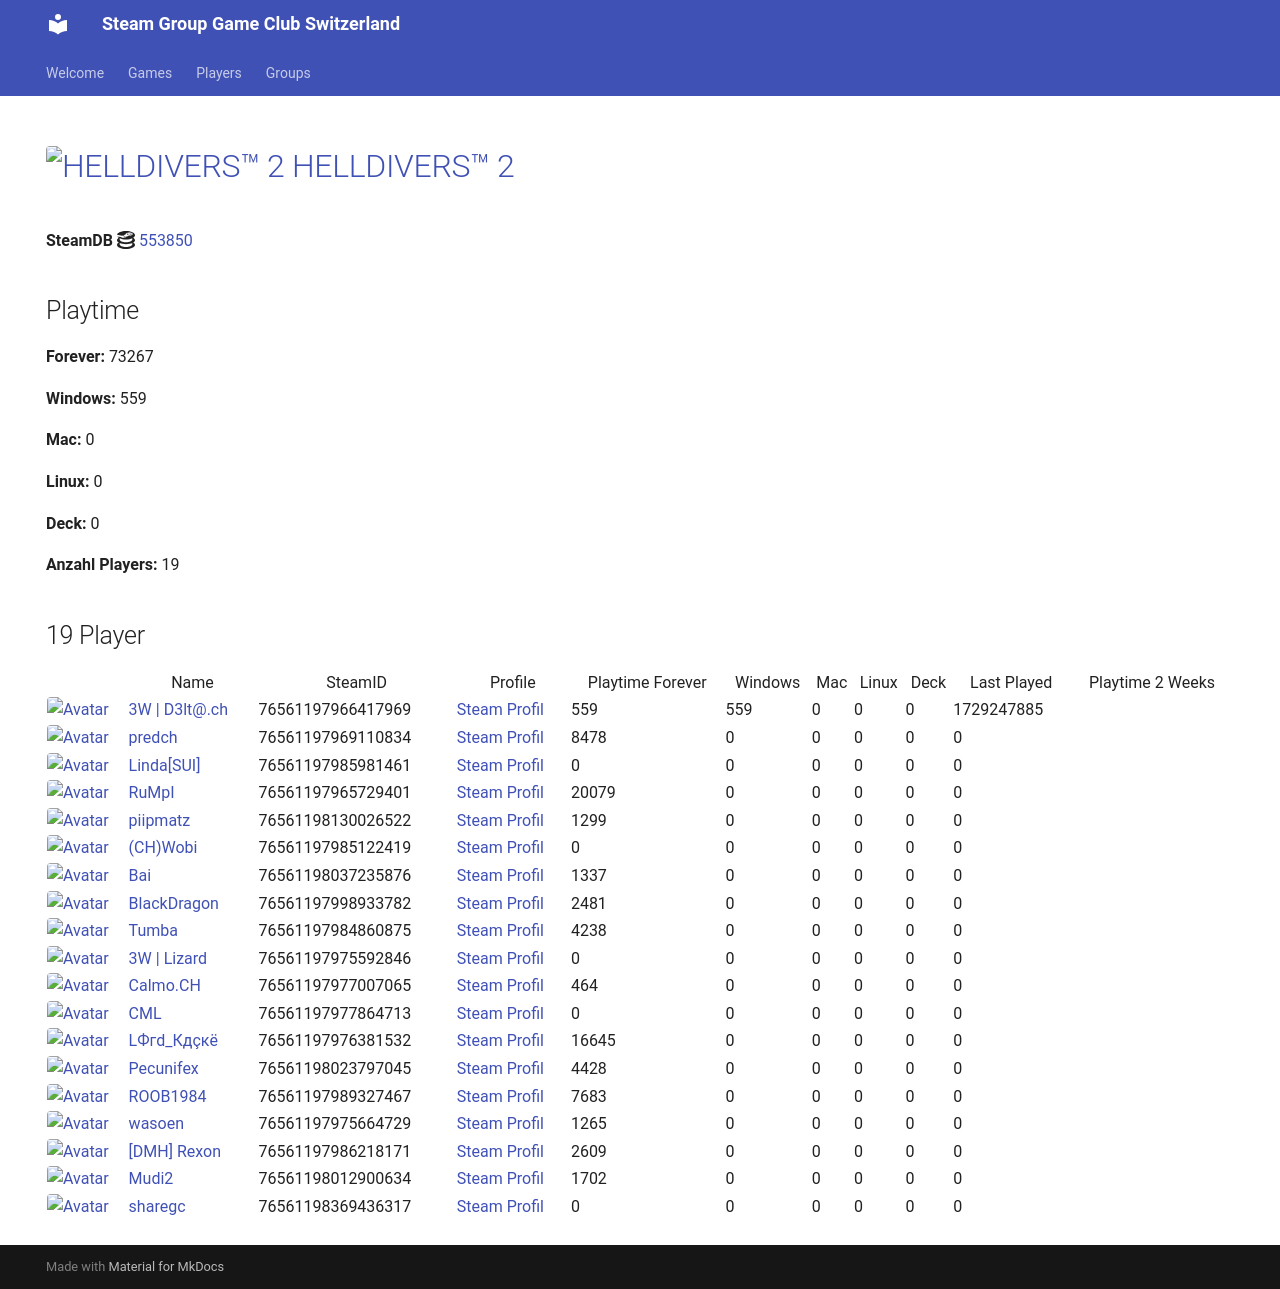

repository: Game-Club-Switzerland/steam.gameclub.ch · page: game/553850/index.html · generator: mkdocs

---
hide:
  - navigation
  - toc
---
# <a href="https://store.steampowered.com/app/553850"><img src="https://media.steampowered.com/steamcommunity/public/images/apps/553850/c3dff088e090f81d6e3d88eabbb67732647c69cf.jpg" alt="HELLDIVERS™ 2" style="width:32px;height:32px;border-radius:4px;" /> HELLDIVERS™ 2</a>

**SteamDB :simple-steamdb:** <a href="https://steamdb.info/app/553850">553850</a>

## Playtime

**Forever:** 97359

**Windows:** 559

**Mac:** 0

**Linux:** 0

**Deck:** 0

**Anzahl Players:** 25
## 25 Player

<table id="charts-table" class="display" style="width:100%">
            <thead>
                <tr>
                    <th></th>
                    <th>Name</th>
                    <th>SteamID</th>
                    <th>Profile</th>
                    <th>Playtime Forever</th>
                    <th>Windows</th>
                    <th>Mac</th>
                    <th>Linux</th>
                    <th>Deck</th>
                    <th>Last Played</th>
                    <th>Playtime 2 Weeks</th>
                </tr>
            </thead>
            <tbody>
        <tr>
<td><a href="/player/76561197966417969" target="_blank" title="3W | D3lt@.ch"><img src="https://avatars.steamstatic.com/363ea361fc7ff2a14a2a780a5e15e66cee03e434_full.jpg" alt="Avatar" style="width:48px;height:48px;border-radius:4px;"></a></td><td><a href="/player/76561197966417969" target="_blank" title="3W | D3lt@.ch">3W | D3lt@.ch</a></td><td>76561197966417969</td><td><a href="https://steamcommunity.com/id/3wd3lta/" target="_blank">Steam Profil</a></td><td>559</td><td>559</td><td>0</td><td>0</td><td>0</td><td>1729247885</td><td></td></tr>
<tr>
<td><a href="/player/76561197970585783" target="_blank" title="Jim doesn't feel like dancing."><img src="https://avatars.steamstatic.com/7815f1938354e9b2a63e079fd40874c826340230_full.jpg" alt="Avatar" style="width:48px;height:48px;border-radius:4px;"></a></td><td><a href="/player/76561197970585783" target="_blank" title="Jim doesn't feel like dancing.">Jim doesn't feel like dancing.</a></td><td>76561197970585783</td><td><a href="https://steamcommunity.com/profiles/76561197970585783/" target="_blank">Steam Profil</a></td><td>751</td><td>0</td><td>0</td><td>0</td><td>0</td><td>0</td><td></td></tr>
<tr>
<td><a href="/player/76561197985981461" target="_blank" title="Linda[SUI]"><img src="https://avatars.steamstatic.com/715689713a0bd4a947c884e2bfa8b8f2b124ea9d_full.jpg" alt="Avatar" style="width:48px;height:48px;border-radius:4px;"></a></td><td><a href="/player/76561197985981461" target="_blank" title="Linda[SUI]">Linda[SUI]</a></td><td>76561197985981461</td><td><a href="https://steamcommunity.com/profiles/76561197985981461/" target="_blank">Steam Profil</a></td><td>0</td><td>0</td><td>0</td><td>0</td><td>0</td><td>0</td><td></td></tr>
<tr>
<td><a href="/player/76561197969110834" target="_blank" title="predch"><img src="https://avatars.steamstatic.com/8dfe278c7493b6984540e57ecd57b791df13841e_full.jpg" alt="Avatar" style="width:48px;height:48px;border-radius:4px;"></a></td><td><a href="/player/76561197969110834" target="_blank" title="predch">predch</a></td><td>76561197969110834</td><td><a href="https://steamcommunity.com/profiles/76561197969110834/" target="_blank">Steam Profil</a></td><td>8478</td><td>0</td><td>0</td><td>0</td><td>0</td><td>0</td><td></td></tr>
<tr>
<td><a href="/player/76561197965729401" target="_blank" title="RuMpI"><img src="https://avatars.steamstatic.com/3f006227f5d26fb37941b0a23adb7fafc72530ad_full.jpg" alt="Avatar" style="width:48px;height:48px;border-radius:4px;"></a></td><td><a href="/player/76561197965729401" target="_blank" title="RuMpI">RuMpI</a></td><td>76561197965729401</td><td><a href="https://steamcommunity.com/profiles/76561197965729401/" target="_blank">Steam Profil</a></td><td>20079</td><td>0</td><td>0</td><td>0</td><td>0</td><td>0</td><td></td></tr>
<tr>
<td><a href="/player/76561198037235876" target="_blank" title="Bai"><img src="https://avatars.steamstatic.com/ff66d7ecdb46a2149b8a34f896885c36a533e130_full.jpg" alt="Avatar" style="width:48px;height:48px;border-radius:4px;"></a></td><td><a href="/player/76561198037235876" target="_blank" title="Bai">Bai</a></td><td>76561198037235876</td><td><a href="https://steamcommunity.com/profiles/76561198037235876/" target="_blank">Steam Profil</a></td><td>1337</td><td>0</td><td>0</td><td>0</td><td>0</td><td>0</td><td></td></tr>
<tr>
<td><a href="/player/76561197985122419" target="_blank" title="(CH)Wobi"><img src="https://avatars.steamstatic.com/d54bb79ee87c2fb8393656d125a3ddd8eceb38ab_full.jpg" alt="Avatar" style="width:48px;height:48px;border-radius:4px;"></a></td><td><a href="/player/76561197985122419" target="_blank" title="(CH)Wobi">(CH)Wobi</a></td><td>76561197985122419</td><td><a href="https://steamcommunity.com/id/4wobi/" target="_blank">Steam Profil</a></td><td>0</td><td>0</td><td>0</td><td>0</td><td>0</td><td>0</td><td></td></tr>
<tr>
<td><a href="/player/76561197975592846" target="_blank" title="3W | Lizard"><img src="https://avatars.steamstatic.com/1a20ba8b02900ad1b51bee0bd9313b851de05d39_full.jpg" alt="Avatar" style="width:48px;height:48px;border-radius:4px;"></a></td><td><a href="/player/76561197975592846" target="_blank" title="3W | Lizard">3W | Lizard</a></td><td>76561197975592846</td><td><a href="https://steamcommunity.com/profiles/76561197975592846/" target="_blank">Steam Profil</a></td><td>0</td><td>0</td><td>0</td><td>0</td><td>0</td><td>0</td><td></td></tr>
<tr>
<td><a href="/player/76561197998933782" target="_blank" title="BlackDragon"><img src="https://avatars.steamstatic.com/2d67419dcbddc68d0d0f649777d0c77c84528b89_full.jpg" alt="Avatar" style="width:48px;height:48px;border-radius:4px;"></a></td><td><a href="/player/76561197998933782" target="_blank" title="BlackDragon">BlackDragon</a></td><td>76561197998933782</td><td><a href="https://steamcommunity.com/profiles/76561197998933782/" target="_blank">Steam Profil</a></td><td>2148</td><td>0</td><td>0</td><td>0</td><td>0</td><td>0</td><td></td></tr>
<tr>
<td><a href="/player/76561197977864713" target="_blank" title="CML"><img src="https://avatars.steamstatic.com/a52dfe7d3ee19120d8b9b8722f269d6aeb35bd93_full.jpg" alt="Avatar" style="width:48px;height:48px;border-radius:4px;"></a></td><td><a href="/player/76561197977864713" target="_blank" title="CML">CML</a></td><td>76561197977864713</td><td><a href="https://steamcommunity.com/profiles/76561197977864713/" target="_blank">Steam Profil</a></td><td>0</td><td>0</td><td>0</td><td>0</td><td>0</td><td>0</td><td></td></tr>
<tr>
<td><a href="/player/76561197960504659" target="_blank" title="cortez"><img src="https://avatars.steamstatic.com/99ee2e7af5120add107ab024259b1174c3374c95_full.jpg" alt="Avatar" style="width:48px;height:48px;border-radius:4px;"></a></td><td><a href="/player/76561197960504659" target="_blank" title="cortez">cortez</a></td><td>76561197960504659</td><td><a href="https://steamcommunity.com/profiles/76561197960504659/" target="_blank">Steam Profil</a></td><td>206</td><td>0</td><td>0</td><td>0</td><td>0</td><td>0</td><td></td></tr>
<tr>
<td><a href="/player/76561197976381532" target="_blank" title="LФгd_Кдçкё"><img src="https://avatars.steamstatic.com/c1032dc6a70680728c466c2b1b196558c5982713_full.jpg" alt="Avatar" style="width:48px;height:48px;border-radius:4px;"></a></td><td><a href="/player/76561197976381532" target="_blank" title="LФгd_Кдçкё">LФгd_Кдçкё</a></td><td>76561197976381532</td><td><a href="https://steamcommunity.com/id/D4nY_CH/" target="_blank">Steam Profil</a></td><td>16104</td><td>0</td><td>0</td><td>0</td><td>0</td><td>0</td><td></td></tr>
<tr>
<td><a href="/player/76561197960353130" target="_blank" title="modano"><img src="https://avatars.steamstatic.com/1080d0b6680c13d8ad37086de683791b549bbff7_full.jpg" alt="Avatar" style="width:48px;height:48px;border-radius:4px;"></a></td><td><a href="/player/76561197960353130" target="_blank" title="modano">modano</a></td><td>76561197960353130</td><td><a href="https://steamcommunity.com/profiles/76561197960353130/" target="_blank">Steam Profil</a></td><td>0</td><td>0</td><td>0</td><td>0</td><td>0</td><td>0</td><td></td></tr>
<tr>
<td><a href="/player/76561197961153140" target="_blank" title="mYKe"><img src="https://avatars.steamstatic.com/d5ef05cf3cb3602d3fe15216cf663b753c3b5b25_full.jpg" alt="Avatar" style="width:48px;height:48px;border-radius:4px;"></a></td><td><a href="/player/76561197961153140" target="_blank" title="mYKe">mYKe</a></td><td>76561197961153140</td><td><a href="https://steamcommunity.com/profiles/76561197961153140/" target="_blank">Steam Profil</a></td><td>24037</td><td>0</td><td>0</td><td>0</td><td>0</td><td>0</td><td></td></tr>
<tr>
<td><a href="/player/76561198023797045" target="_blank" title="Pecunifex"><img src="https://avatars.steamstatic.com/e0d1bc9b6c9f8586c23338164259a9fa1567b842_full.jpg" alt="Avatar" style="width:48px;height:48px;border-radius:4px;"></a></td><td><a href="/player/76561198023797045" target="_blank" title="Pecunifex">Pecunifex</a></td><td>76561198023797045</td><td><a href="https://steamcommunity.com/id/Pecunifex/" target="_blank">Steam Profil</a></td><td>4428</td><td>0</td><td>0</td><td>0</td><td>0</td><td>0</td><td></td></tr>
<tr>
<td><a href="/player/76561198130026522" target="_blank" title="piipmatz"><img src="https://avatars.steamstatic.com/d80dda23bd7aac56321ff3e591ac4ad9cdee53e6_full.jpg" alt="Avatar" style="width:48px;height:48px;border-radius:4px;"></a></td><td><a href="/player/76561198130026522" target="_blank" title="piipmatz">piipmatz</a></td><td>76561198130026522</td><td><a href="https://steamcommunity.com/id/piipmatz_ch/" target="_blank">Steam Profil</a></td><td>762</td><td>0</td><td>0</td><td>0</td><td>0</td><td>0</td><td></td></tr>
<tr>
<td><a href="/player/76561197989327467" target="_blank" title="ROOB1984"><img src="https://avatars.steamstatic.com/f435dd79466196cdb7b9e6b507dcdfac7d39657e_full.jpg" alt="Avatar" style="width:48px;height:48px;border-radius:4px;"></a></td><td><a href="/player/76561197989327467" target="_blank" title="ROOB1984">ROOB1984</a></td><td>76561197989327467</td><td><a href="https://steamcommunity.com/profiles/76561197989327467/" target="_blank">Steam Profil</a></td><td>7683</td><td>0</td><td>0</td><td>0</td><td>0</td><td>0</td><td></td></tr>
<tr>
<td><a href="/player/76561197984860875" target="_blank" title="Tumba"><img src="https://avatars.steamstatic.com/897c109fd930143c3d84e2bd02d85f804f7d89a1_full.jpg" alt="Avatar" style="width:48px;height:48px;border-radius:4px;"></a></td><td><a href="/player/76561197984860875" target="_blank" title="Tumba">Tumba</a></td><td>76561197984860875</td><td><a href="https://steamcommunity.com/profiles/76561197984860875/" target="_blank">Steam Profil</a></td><td>4238</td><td>0</td><td>0</td><td>0</td><td>0</td><td>0</td><td></td></tr>
<tr>
<td><a href="/player/76561197975664729" target="_blank" title="wasoen"><img src="https://avatars.steamstatic.com/8ee1103f621f0eae96cb5008ec3253703ac256ae_full.jpg" alt="Avatar" style="width:48px;height:48px;border-radius:4px;"></a></td><td><a href="/player/76561197975664729" target="_blank" title="wasoen">wasoen</a></td><td>76561197975664729</td><td><a href="https://steamcommunity.com/id/wasoen/" target="_blank">Steam Profil</a></td><td>1265</td><td>0</td><td>0</td><td>0</td><td>0</td><td>0</td><td></td></tr>
<tr>
<td><a href="/player/76561197986218171" target="_blank" title="[DMH] Rexon"><img src="https://avatars.steamstatic.com/14c94ace391b90e2c5c3e07e44f518f25a3d4376_full.jpg" alt="Avatar" style="width:48px;height:48px;border-radius:4px;"></a></td><td><a href="/player/76561197986218171" target="_blank" title="[DMH] Rexon">[DMH] Rexon</a></td><td>76561197986218171</td><td><a href="https://steamcommunity.com/id/19nosferatu82/" target="_blank">Steam Profil</a></td><td>2609</td><td>0</td><td>0</td><td>0</td><td>0</td><td>0</td><td></td></tr>
<tr>
<td><a href="/player/76561197967889695" target="_blank" title="sniffels"><img src="https://avatars.steamstatic.com/0cda3bfafc19308850b2333d44b4ed659b54e559_full.jpg" alt="Avatar" style="width:48px;height:48px;border-radius:4px;"></a></td><td><a href="/player/76561197967889695" target="_blank" title="sniffels">sniffels</a></td><td>76561197967889695</td><td><a href="https://steamcommunity.com/profiles/76561197967889695/" target="_blank">Steam Profil</a></td><td>340</td><td>0</td><td>0</td><td>0</td><td>0</td><td>0</td><td></td></tr>
<tr>
<td><a href="/player/76561197977007065" target="_blank" title="Calmo.CH"><img src="https://avatars.steamstatic.com/d5f87817aa0e703dfdb751872ff2545763312145_full.jpg" alt="Avatar" style="width:48px;height:48px;border-radius:4px;"></a></td><td><a href="/player/76561197977007065" target="_blank" title="Calmo.CH">Calmo.CH</a></td><td>76561197977007065</td><td><a href="https://steamcommunity.com/profiles/76561197977007065/" target="_blank">Steam Profil</a></td><td>443</td><td>0</td><td>0</td><td>0</td><td>0</td><td>0</td><td></td></tr>
<tr>
<td><a href="/player/76561198012900634" target="_blank" title="Mudi2"><img src="https://avatars.steamstatic.com/1f669976d9bc2680ccad3a8869dd3108d7897818_full.jpg" alt="Avatar" style="width:48px;height:48px;border-radius:4px;"></a></td><td><a href="/player/76561198012900634" target="_blank" title="Mudi2">Mudi2</a></td><td>76561198012900634</td><td><a href="https://steamcommunity.com/profiles/76561198012900634/" target="_blank">Steam Profil</a></td><td>1702</td><td>0</td><td>0</td><td>0</td><td>0</td><td>0</td><td></td></tr>
<tr>
<td><a href="/player/76561198033415545" target="_blank" title="Kolleg"><img src="https://avatars.steamstatic.com/8f6916be3dcc60a0c3e9391276bce389a138b83a_full.jpg" alt="Avatar" style="width:48px;height:48px;border-radius:4px;"></a></td><td><a href="/player/76561198033415545" target="_blank" title="Kolleg">Kolleg</a></td><td>76561198033415545</td><td><a href="https://steamcommunity.com/profiles/76561198033415545/" target="_blank">Steam Profil</a></td><td>190</td><td>0</td><td>0</td><td>0</td><td>0</td><td>0</td><td></td></tr>
<tr>
<td><a href="/player/76561198369436317" target="_blank" title="sharegc"><img src="https://avatars.steamstatic.com/4b6a981698f8bca38682c48e3b75a2e012c626ab_full.jpg" alt="Avatar" style="width:48px;height:48px;border-radius:4px;"></a></td><td><a href="/player/76561198369436317" target="_blank" title="sharegc">sharegc</a></td><td>76561198369436317</td><td><a href="https://steamcommunity.com/id/sharegc/" target="_blank">Steam Profil</a></td><td>0</td><td>0</td><td>0</td><td>0</td><td>0</td><td>0</td><td></td></tr>
</tbody>
</table>
